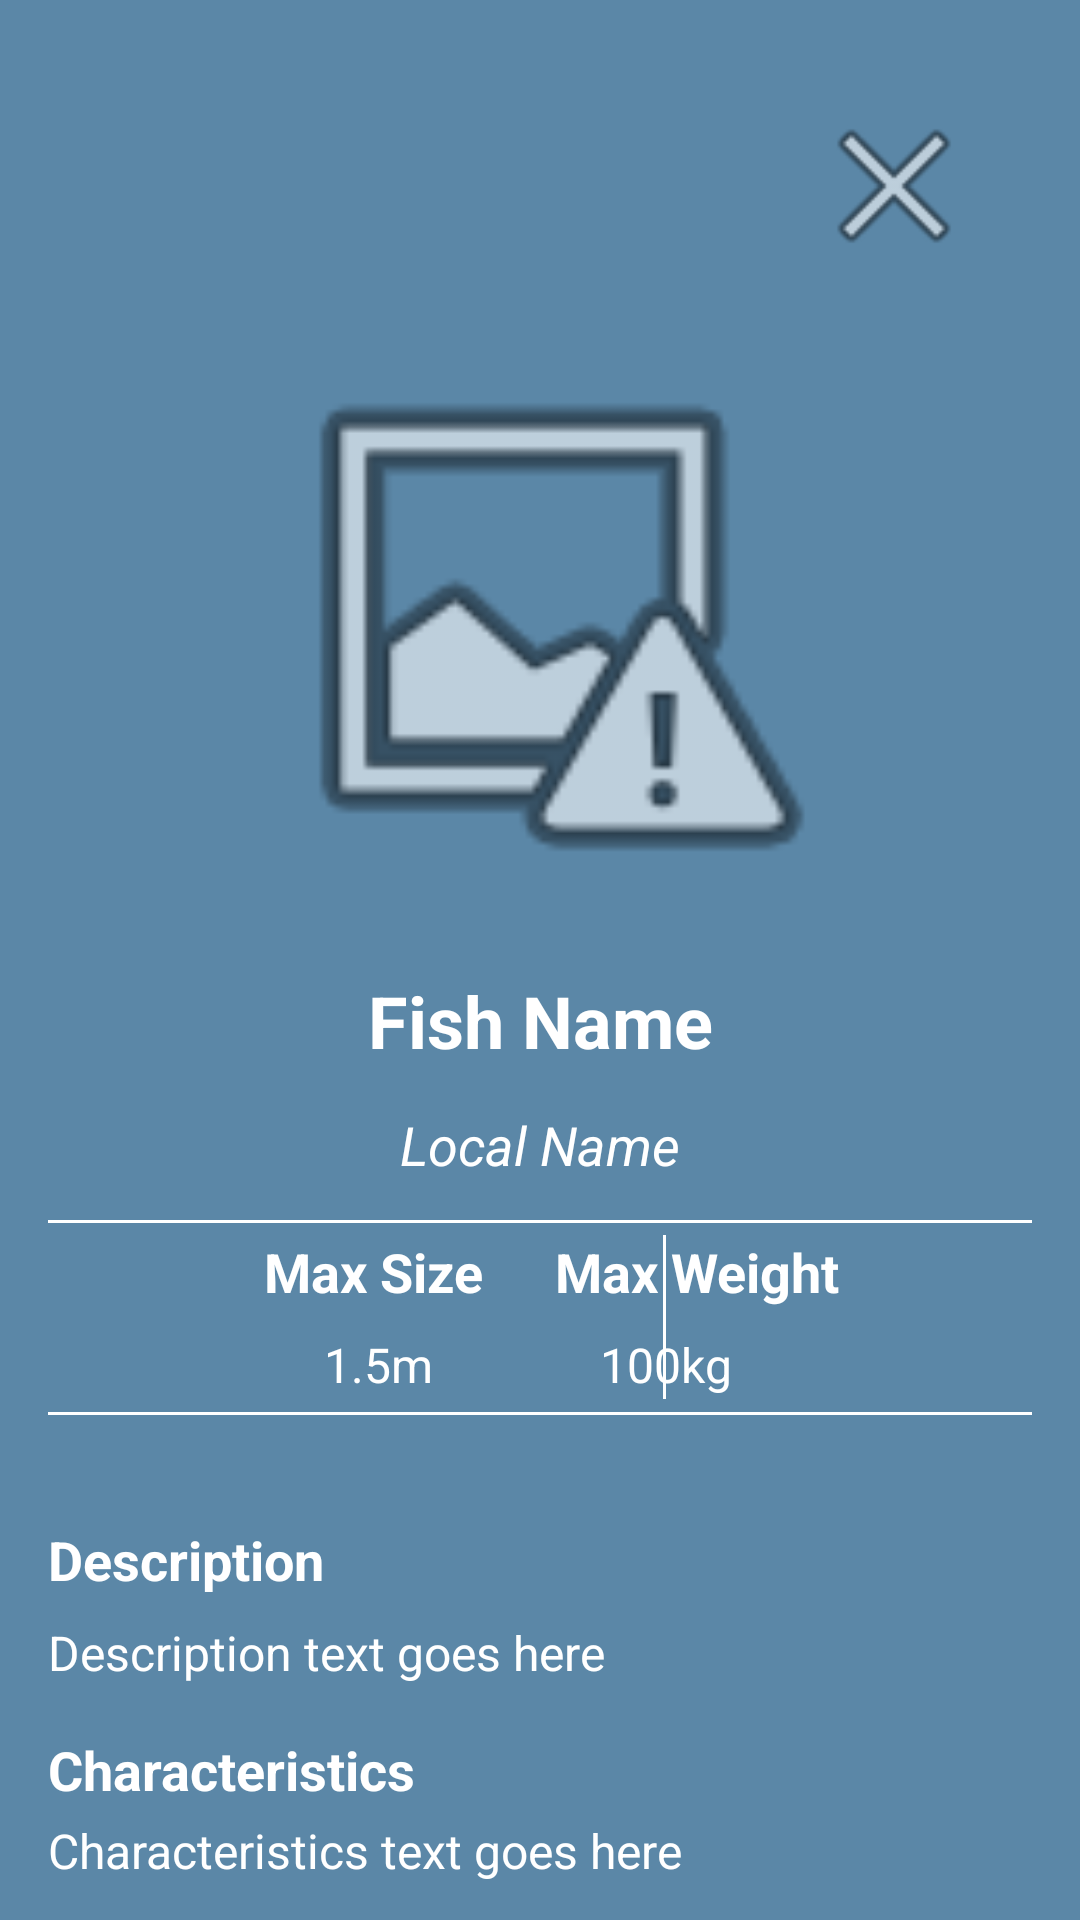

The Android layout XML behind this screen, and the referenced resources:
<!-- AndroidManifest.xml: application theme Theme.YOLOv8TfLite -->
<!-- res/layout/activity_fish_detail.xml -->
<?xml version="1.0" encoding="utf-8"?>
<ScrollView
    xmlns:android="http://schemas.android.com/apk/res/android"
    xmlns:app="http://schemas.android.com/apk/res-auto"
    xmlns:tools="http://schemas.android.com/tools"
    android:layout_width="match_parent"
    android:layout_height="match_parent"
    android:fillViewport="true"
    tools:context=".FishDescriptionActivity">

    <androidx.constraintlayout.widget.ConstraintLayout
        android:layout_width="match_parent"
        android:layout_height="wrap_content"
        android:background="#5B87A7"
        android:padding="16dp">

        

        <View
            android:id="@+id/horizontalLine2"
            android:layout_width="0dp"
            android:layout_height="1dp"
            android:layout_marginTop="72dp"
            android:background="@android:color/white"
            app:layout_constraintEnd_toEndOf="parent"
            app:layout_constraintHorizontal_bias="0.0"
            app:layout_constraintStart_toStartOf="parent"
            app:layout_constraintTop_toBottomOf="@id/fishLocalNameTextView" />

        <ImageButton
            android:id="@+id/exitButton"
            android:layout_width="60dp"
            android:layout_height="60dp"
            android:layout_marginTop="16dp"
            android:layout_marginEnd="16dp"
            android:background="@android:color/transparent"
            android:src="@android:drawable/ic_menu_close_clear_cancel"
            app:layout_constraintEnd_toEndOf="parent"
            app:layout_constraintTop_toTopOf="parent" />

        
        <ImageView
            android:id="@+id/fishImageView"
            android:layout_width="0dp"
            android:layout_height="200dp"
            android:layout_marginTop="16dp"
            android:background="@drawable/rounded_corners"
            android:contentDescription="Fish Image"
            android:src="@android:drawable/ic_menu_report_image"
            app:layout_constraintTop_toBottomOf="@id/exitButton"
            app:layout_constraintStart_toStartOf="parent"
            app:layout_constraintEnd_toEndOf="parent" />

        
        <TextView
            android:id="@+id/fishNameTextView"
            android:layout_width="wrap_content"
            android:layout_height="wrap_content"
            android:text="Fish Name"
            android:textColor="@android:color/white"
            android:textSize="24sp"
            android:textStyle="bold"
            app:layout_constraintTop_toBottomOf="@id/fishImageView"
            app:layout_constraintStart_toStartOf="parent"
            app:layout_constraintEnd_toEndOf="parent"
            android:layout_marginTop="16dp"/>

        
        <TextView
            android:id="@+id/fishLocalNameTextView"
            android:layout_width="wrap_content"
            android:layout_height="wrap_content"
            android:text="Local Name"
            android:padding="5dp"
            android:textColor="@android:color/white"
            android:textSize="18sp"
            android:textStyle="italic"
            app:layout_constraintTop_toBottomOf="@id/fishNameTextView"
            app:layout_constraintStart_toStartOf="parent"
            app:layout_constraintEnd_toEndOf="parent"
            android:layout_marginTop="8dp"/>

        
        <View
            android:id="@+id/horizontalLine"
            android:layout_width="0dp"
            android:layout_height="1dp"
            android:background="@android:color/white"
            app:layout_constraintTop_toBottomOf="@id/fishLocalNameTextView"
            app:layout_constraintStart_toStartOf="parent"
            app:layout_constraintEnd_toEndOf="parent"
            android:layout_marginTop="8dp"/>

        

        

        <androidx.constraintlayout.widget.ConstraintLayout
            android:layout_width="0dp"
            android:layout_height="wrap_content"
            android:layout_marginTop="4dp"
            app:layout_constraintEnd_toEndOf="parent"
            app:layout_constraintHorizontal_bias="0.0"
            app:layout_constraintStart_toStartOf="parent"
            app:layout_constraintTop_toBottomOf="@id/horizontalLine">

            

            <TextView
                android:id="@+id/maxSizeLabel"
                android:layout_width="wrap_content"
                android:layout_height="wrap_content"
                android:layout_marginStart="72dp"
                android:text="Max Size"
                android:textColor="@android:color/white"
                android:textSize="18sp"
                android:textStyle="bold"
                app:layout_constraintStart_toStartOf="parent"
                app:layout_constraintTop_toTopOf="parent" />

            

            <TextView
                android:id="@+id/fishSizeTextView"
                android:layout_width="wrap_content"
                android:layout_height="wrap_content"
                android:layout_marginStart="20dp"
                android:layout_marginTop="8dp"
                android:text="1.5m"
                android:textColor="@android:color/white"
                android:textSize="16sp"
                app:layout_constraintStart_toStartOf="@id/maxSizeLabel"
                app:layout_constraintTop_toBottomOf="@id/maxSizeLabel" />

            <TextView
                android:id="@+id/maxWeightLabel"
                android:layout_width="wrap_content"
                android:layout_height="wrap_content"
                android:layout_marginEnd="64dp"
                android:text="Max Weight"
                android:textColor="@android:color/white"
                android:textSize="18sp"
                android:textStyle="bold"
                app:layout_constraintEnd_toEndOf="parent"
                app:layout_constraintTop_toTopOf="parent" />


            <View
                android:id="@+id/verticalLine"
                android:layout_width="1dp"
                android:layout_height="100dp"
                android:layout_marginStart="60dp"
                android:background="@android:color/white"
                app:layout_constraintBottom_toBottomOf="@id/fishWeightTextView"
                app:layout_constraintStart_toEndOf="@id/maxSizeLabel"
                app:layout_constraintTop_toTopOf="@id/maxSizeLabel"
                app:layout_constraintVertical_bias="0.99" />

            <TextView
                android:id="@+id/fishWeightTextView"
                android:layout_width="wrap_content"
                android:layout_height="wrap_content"
                android:layout_marginTop="8dp"
                android:layout_marginEnd="36dp"
                android:text="100kg"
                android:textColor="@android:color/white"
                android:textSize="16sp"
                app:layout_constraintEnd_toEndOf="@id/maxWeightLabel"
                app:layout_constraintTop_toBottomOf="@id/maxWeightLabel" />
        </androidx.constraintlayout.widget.ConstraintLayout>

        <TextView
            android:id="@+id/descriptionLabel"
            android:layout_width="wrap_content"
            android:layout_height="wrap_content"
            android:layout_marginTop="100dp"
            android:text="Description"
            android:textColor="@android:color/white"
            android:textSize="18sp"
            android:textStyle="bold"
            app:layout_constraintEnd_toEndOf="parent"
            app:layout_constraintHorizontal_bias="0.0"
            app:layout_constraintStart_toStartOf="parent"
            app:layout_constraintTop_toBottomOf="@id/horizontalLine" />

        <TextView
            android:id="@+id/fishDescriptionTextView"
            android:layout_width="0dp"
            android:layout_height="wrap_content"
            android:text="Description text goes here"
            android:textColor="@android:color/white"
            android:textSize="16sp"
            app:layout_constraintTop_toBottomOf="@id/descriptionLabel"
            app:layout_constraintStart_toStartOf="parent"
            app:layout_constraintEnd_toEndOf="parent"
            android:layout_marginTop="8dp" />

        

        <TextView
            android:id="@+id/characteristicsLabel"
            android:layout_width="wrap_content"
            android:layout_height="wrap_content"
            android:layout_marginTop="16dp"
            android:text="Characteristics"
            android:textColor="@android:color/white"
            android:textSize="18sp"
            android:textStyle="bold"
            app:layout_constraintEnd_toEndOf="parent"
            app:layout_constraintHorizontal_bias="0.0"
            app:layout_constraintStart_toStartOf="parent"
            app:layout_constraintTop_toBottomOf="@id/fishDescriptionTextView" />

        <TextView
            android:id="@+id/fishCharacteristicsTextView"
            android:layout_width="0dp"
            android:layout_height="wrap_content"
            android:layout_marginTop="4dp"
            android:text="Characteristics text goes here"
            android:textColor="@android:color/white"
            android:textSize="16sp"
            app:layout_constraintEnd_toEndOf="parent"
            app:layout_constraintHorizontal_bias="0.0"
            app:layout_constraintStart_toStartOf="parent"
            app:layout_constraintTop_toBottomOf="@id/characteristicsLabel" />

    </androidx.constraintlayout.widget.ConstraintLayout>
</ScrollView>
<!-- resources referenced by this layout -->
<resources>
  <!-- drawable rounded_corners (drawable) -->
  <?xml version="1.0" encoding="utf-8"?>
  <shape xmlns:android="http://schemas.android.com/apk/res/android">
      <corners android:radius="24dp" />
      <solid android:color="@android:color/transparent" />
  </shape>
</resources>
